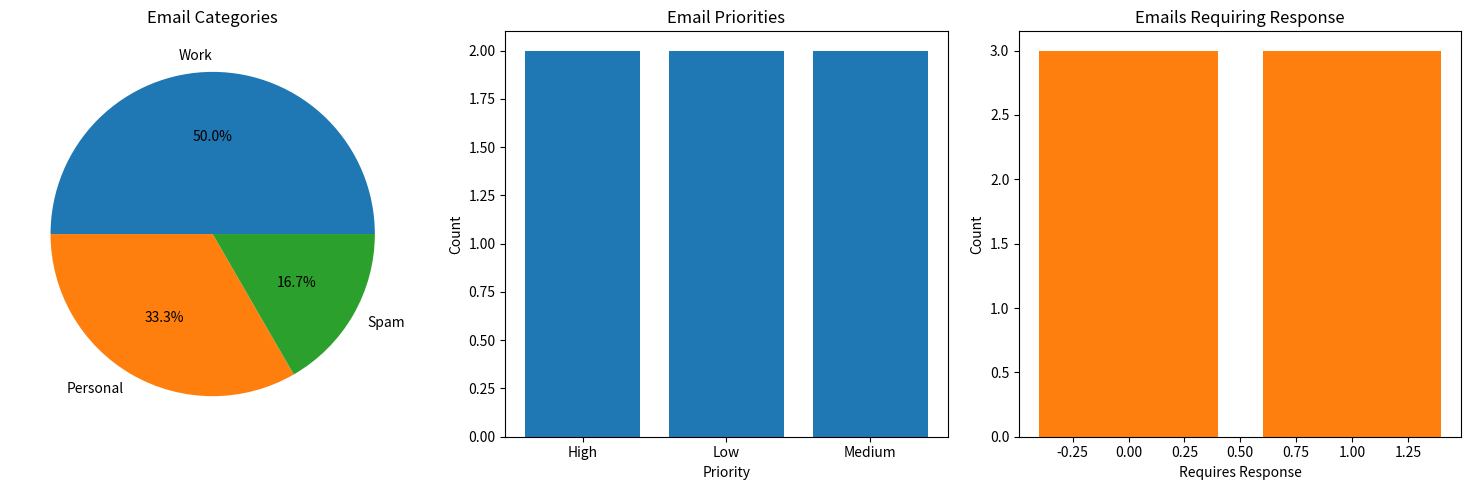

This chart was generated by the following Python code:
import matplotlib.pyplot as plt
from collections import Counter




def plot_response_requirements(emails):
    fig, axs = plt.subplots(1, 3, figsize=(15, 5))

    # Plot Email Categories
    categories = [email['category'] for email in emails]
    category_counts = Counter(categories)
    axs[0].pie(category_counts.values(), labels=category_counts.keys(), autopct='%1.1f%%')
    axs[0].set_title('Email Categories')

    # Plot Email Priorities
    priorities = [email['priority'] for email in emails]
    priority_counts = Counter(priorities)
    axs[1].bar(priority_counts.keys(), priority_counts.values())
    axs[1].set_title('Email Priorities')
    axs[1].set_xlabel('Priority')
    axs[1].set_ylabel('Count')

    # Plot Response Requirements
    response_counts = Counter(email['requires_response'] for email in emails)
    axs[2].bar(response_counts.keys(), response_counts.values())
    axs[2].set_title('Emails Requiring Response')
    axs[2].set_xlabel('Requires Response')
    axs[2].set_ylabel('Count')

    plt.tight_layout()
    plt.show()
    response_counts = Counter(email['requires_response'] for email in emails)

    plt.bar(response_counts.keys(), response_counts.values())
    plt.title('Emails Requiring Response')
    plt.xlabel('Requires Response')
    plt.ylabel('Count')
    plt.show()

if __name__ == "__main__":
    sample_emails = [
        {'category': 'Work', 'priority': 'High', 'requires_response': True},
        {'category': 'Personal', 'priority': 'Low', 'requires_response': False},
        {'category': 'Work', 'priority': 'Medium', 'requires_response': True},
        {'category': 'Spam', 'priority': 'Low', 'requires_response': False},
        {'category': 'Work', 'priority': 'High', 'requires_response': True},
        {'category': 'Personal', 'priority': 'Medium', 'requires_response': False},
    ]


    plot_response_requirements(sample_emails)